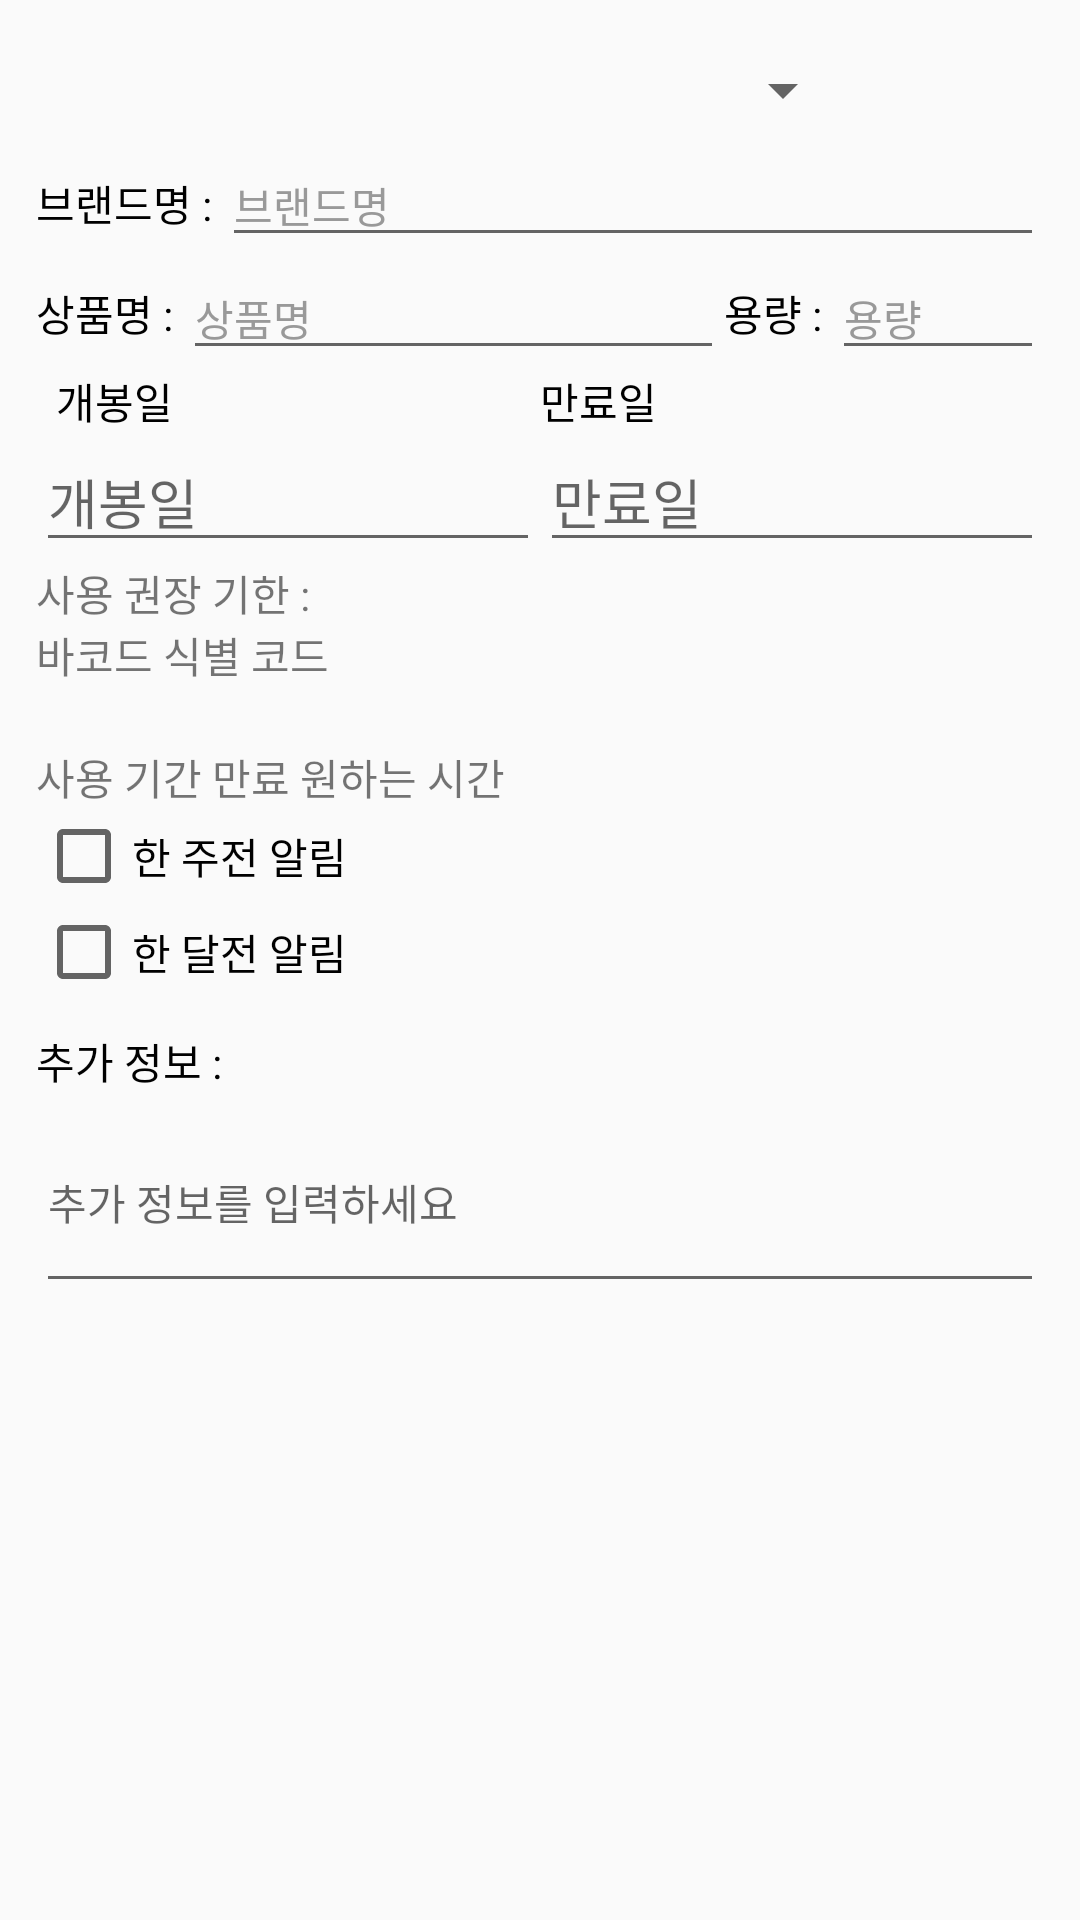

The Android layout XML behind this screen, and the referenced resources:
<!-- AndroidManifest.xml: application theme AppTheme -->
<!-- res/layout/content_add.xml -->
<?xml version="1.0" encoding="utf-8"?>
<LinearLayout xmlns:android="http://schemas.android.com/apk/res/android"
    android:orientation="vertical"
    android:layout_width="match_parent"
    android:layout_height="match_parent"
    android:padding="12dp">

    <Spinner
        android:id="@+id/ca_spKinds"
        android:layout_width="273dp"
        android:layout_height="36dp" />

    <LinearLayout
        android:layout_width="match_parent"
        android:layout_height="wrap_content"
        android:orientation="horizontal">
        <TextView
            android:layout_width="wrap_content"
            android:layout_height="wrap_content"
            android:text="브랜드명 : "
            android:textColor="#000000"
            />

        <EditText
            android:id="@+id/ca_etBrand"
            android:layout_width="match_parent"
            android:layout_height="wrap_content"
            android:hint="브랜드명"
            android:inputType="text"
            android:textColor="#000000"
            android:textColorHint="#999999"
            android:textSize="14sp" />
    </LinearLayout>
    <LinearLayout
        android:layout_width="match_parent"
        android:layout_height="wrap_content"
        android:orientation="horizontal"
        android:gravity="center">
        <TextView
            android:layout_width="wrap_content"
            android:layout_height="wrap_content"
            android:text="상품명 : "
            android:textColor="#000000"
            />

        <EditText
            android:id="@+id/ca_etName"
            android:layout_width="match_parent"
            android:layout_height="wrap_content"
            android:layout_weight="1"
            android:hint="상품명"
            android:inputType="text"
            android:textColor="#000000"
            android:textColorHint="#999999"
            android:textSize="14sp" />

        <TextView
            android:layout_width="wrap_content"
            android:layout_height="wrap_content"
            android:text="용량 : "
            android:textColor="#000000"
            />

        <EditText
            android:id="@+id/ca_etVolume"
            android:layout_width="match_parent"
            android:layout_height="wrap_content"
            android:layout_weight="1.7"
            android:hint="용량"
            android:inputType="text"
            android:textColor="#000000"
            android:textColorHint="#999999"
            android:textSize="14sp" />
    </LinearLayout>

    <LinearLayout
        android:layout_width="match_parent"
        android:layout_height="wrap_content"
        android:orientation="horizontal" >
        <LinearLayout
            android:layout_width="match_parent"
            android:layout_height="wrap_content"
            android:layout_weight="1"
            android:orientation="vertical">
            <TextView
                android:id="@+id/ca_tvOpen"
                android:layout_width="match_parent"
                android:layout_height="wrap_content"
                android:layout_weight="1"
                android:text="  개봉일"
                android:textColor="#000000"/>

            <EditText
                android:id="@+id/ca_edOpen"
                android:layout_width="match_parent"
                android:layout_height="wrap_content"
                android:layout_weight="1"
                android:clickable="true"
                android:focusable="false"
                android:hint="개봉일"
                android:inputType="date"
                android:maxLength="10"
                android:maxLines="1"
                android:selectAllOnFocus="true" />
        </LinearLayout>

        <LinearLayout
            android:layout_width="match_parent"
            android:layout_height="wrap_content"
            android:layout_weight="1"
            android:orientation="vertical">
            <TextView
                android:id="@+id/ca_tvExp"
                android:layout_width="match_parent"
                android:layout_height="wrap_content"
                android:layout_weight="1"
                android:text="만료일"
                android:textColor="#000000"/>

            <EditText
                android:id="@+id/ca_edExp"
                android:layout_width="match_parent"
                android:layout_height="wrap_content"
                android:clickable="true"
                android:focusable="false"
                android:hint="만료일"
                android:inputType="date"
                android:maxLength="10"
                android:maxLines="1" />
        </LinearLayout>
    </LinearLayout>

    <TextView
        android:id="@+id/ca_tvComment"
        android:layout_width="match_parent"
        android:layout_height="wrap_content"
        android:text="사용 권장 기한 :" />

    <TextView
        android:id="@+id/ca_tvBarcode"
        android:layout_width="match_parent"
        android:layout_height="wrap_content"
        android:text="바코드 식별 코드" />
    <TextView
        android:id="@+id/ca_tvChoose"
        android:layout_width="match_parent"
        android:layout_height="wrap_content"
        android:paddingTop="20dp"
        android:text="사용 기간 만료 원하는 시간" />


    <CheckBox
        android:id="@+id/ca_cbWeek"
        android:layout_width="match_parent"
        android:layout_height="wrap_content"
        android:text="한 주전 알림"
        />

    <CheckBox
        android:id="@+id/ca_cbMonth"
        android:layout_width="match_parent"
        android:layout_height="wrap_content"
        android:text="한 달전 알림" />

    <TextView
        android:layout_width="wrap_content"
        android:layout_height="wrap_content"
        android:text="추가 정보 : "
        android:layout_marginTop="10dp"
        android:textColor="#000000"
        />

    <EditText
        android:id="@+id/ca_etContent"
        android:inputType="textMultiLine"
        android:lines="5"
        android:minLines="3"
        android:maxLines="10"
        android:hint="추가 정보를 입력하세요"
        android:layout_height="wrap_content"
        android:layout_width="match_parent"
        android:scrollbars="vertical"
        android:textSize="14sp"
        />

</LinearLayout>
<!-- resources referenced by this layout -->
<resources>
  <style name="AppTheme" parent="Theme.AppCompat.Light.DarkActionBar">
          <item name="colorPrimary">#e6b4fa</item>
  
          
      </style>
</resources>
